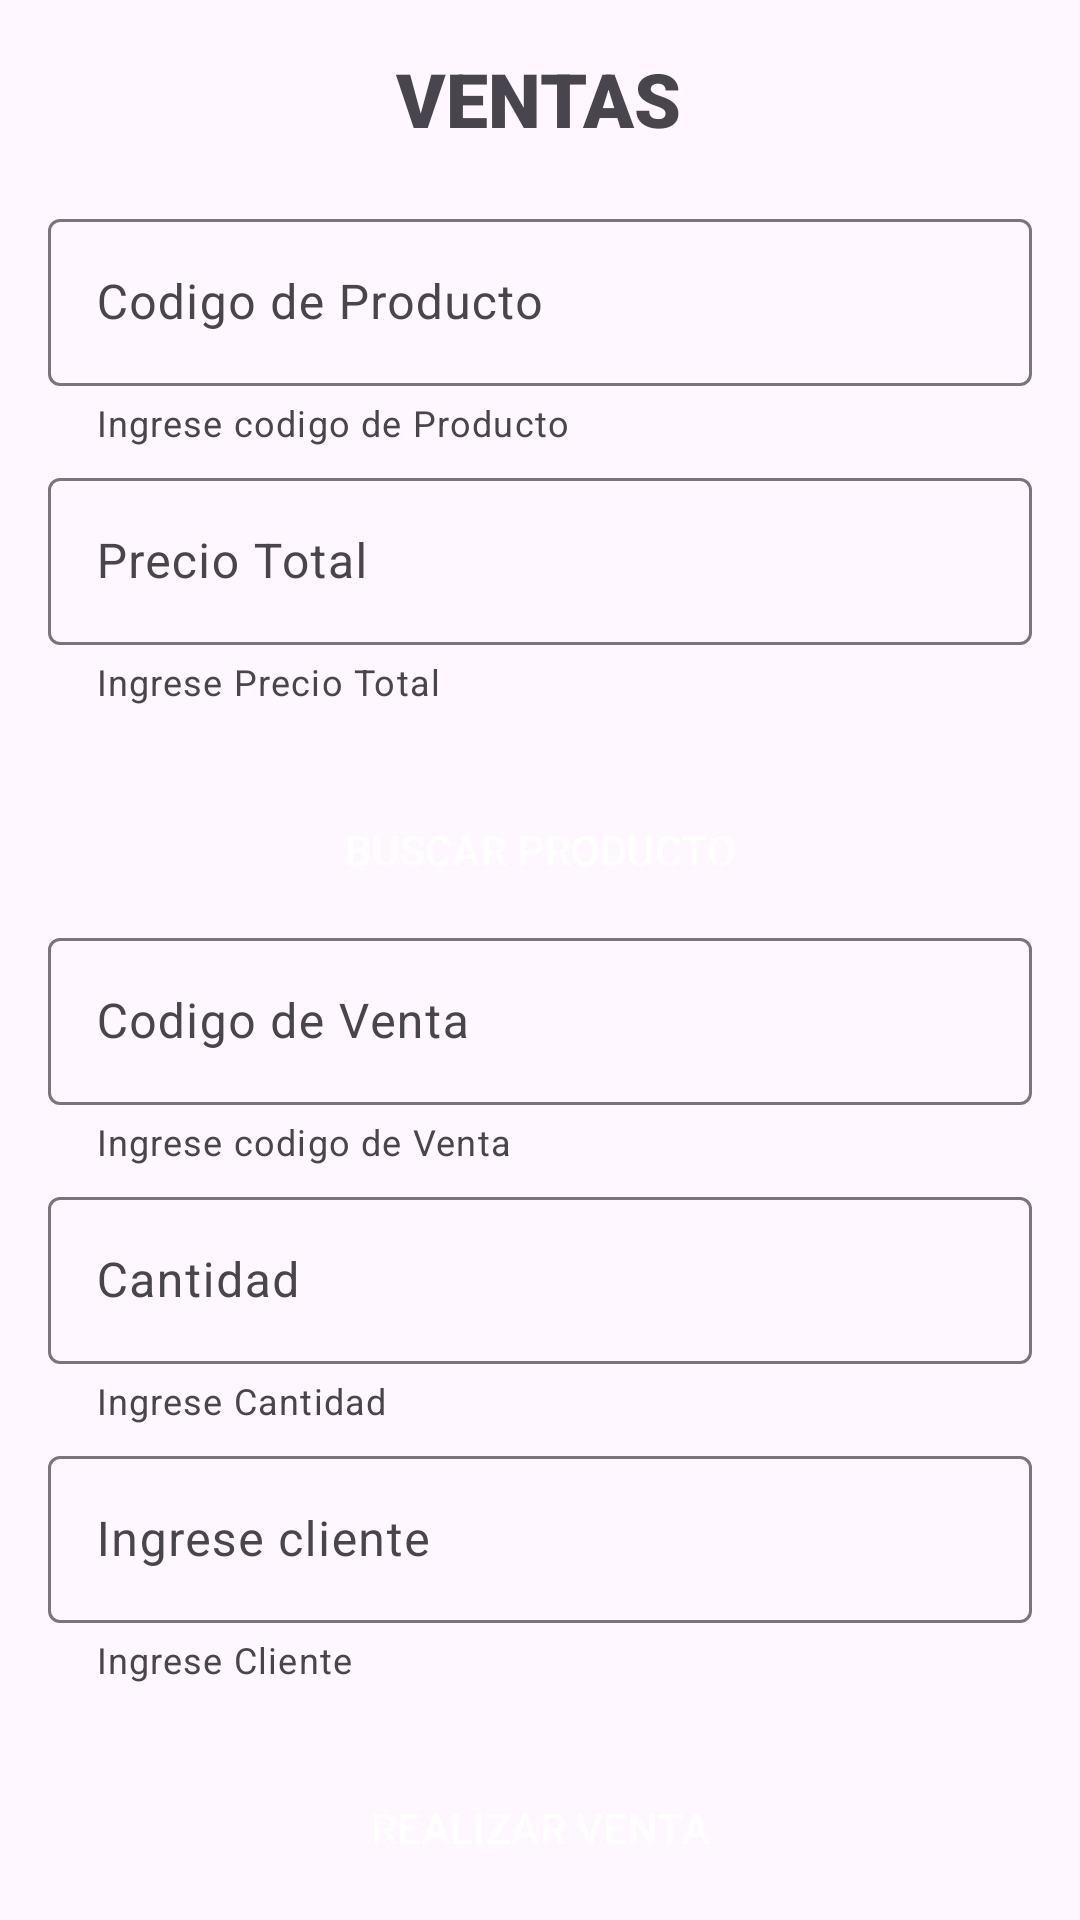

This screen was rendered from an Android layout file. Write that file and the resources it references.
<!-- AndroidManifest.xml: application theme Theme.Proy_Ventas -->
<!-- res/layout/activity_ventas.xml -->
<?xml version="1.0" encoding="utf-8"?>
<androidx.constraintlayout.widget.ConstraintLayout xmlns:android="http://schemas.android.com/apk/res/android"
    xmlns:app="http://schemas.android.com/apk/res-auto"
    xmlns:tools="http://schemas.android.com/tools"
    android:id="@+id/main"
    android:layout_width="match_parent"
    android:layout_height="match_parent"
    tools:context=".Ventas">

    <TextView
        android:id="@+id/textView7"
        android:layout_width="wrap_content"
        android:layout_height="wrap_content"
        android:layout_marginTop="16dp"
        android:fontFamily="sans-serif-black"
        android:text="VENTAS"
        android:textSize="25dp"
        app:layout_constraintEnd_toEndOf="parent"
        app:layout_constraintHorizontal_bias="0.498"
        app:layout_constraintStart_toStartOf="parent"
        app:layout_constraintTop_toTopOf="parent" />

    <LinearLayout
        android:id="@+id/linearLayout2"
        android:layout_width="match_parent"
        android:layout_height="wrap_content"
        android:layout_marginTop="2dp"
        android:gravity="center"
        android:orientation="vertical"
        android:padding="16dp"
        app:layout_constraintEnd_toEndOf="parent"
        app:layout_constraintHorizontal_bias="0.0"
        app:layout_constraintStart_toStartOf="parent"
        app:layout_constraintTop_toBottomOf="@+id/textView7">

        <com.google.android.material.textfield.TextInputLayout
            android:layout_width="match_parent"
            android:layout_height="wrap_content"
            android:hint="Codigo de Producto"
            app:helperText="Ingrese codigo de Producto">

            <com.google.android.material.textfield.TextInputEditText
                android:id="@+id/txtCodigoProducto"
                android:layout_width="match_parent"
                android:layout_height="wrap_content" />

        </com.google.android.material.textfield.TextInputLayout>

        <com.google.android.material.textfield.TextInputLayout
            android:layout_width="match_parent"
            android:layout_height="wrap_content"
            android:layout_marginTop="5dp"
            android:hint="Precio Total"

            app:helperText="Ingrese Precio Total">

            <com.google.android.material.textfield.TextInputEditText

                android:id="@+id/txtPrecioTotal"

                android:layout_width="match_parent"
                android:layout_height="wrap_content" />
        </com.google.android.material.textfield.TextInputLayout>

        <Button

            android:id="@+id/btnBuscarProd"

            style="@style/Widget.Material3.Button.ElevatedButton"
            android:layout_width="match_parent"
            android:layout_height="wrap_content"
            android:layout_marginTop="24dp"
            android:backgroundTint="@color/design_default_color_primary_variant"
            android:text="BUSCAR PRODUCTO"
            android:textColor="@color/white" />

        <com.google.android.material.textfield.TextInputLayout
            android:layout_width="match_parent"
            android:layout_height="wrap_content"
            android:hint="Codigo de Venta"
            app:helperText="Ingrese codigo de Venta">

            <com.google.android.material.textfield.TextInputEditText
                android:id="@+id/txtCodigoVenta"
                android:layout_width="match_parent"
                android:layout_height="wrap_content" />

        </com.google.android.material.textfield.TextInputLayout>

        <LinearLayout
            android:layout_width="367dp"
            android:layout_height="wrap_content"
            android:orientation="horizontal" />

        <com.google.android.material.textfield.TextInputLayout
            android:layout_width="match_parent"
            android:layout_height="wrap_content"
            android:layout_marginTop="5dp"
            android:hint="Cantidad"

            app:helperText="Ingrese Cantidad">

            <com.google.android.material.textfield.TextInputEditText

                android:id="@+id/txtCantidad"

                android:layout_width="match_parent"
                android:layout_height="wrap_content" />
        </com.google.android.material.textfield.TextInputLayout>

        <com.google.android.material.textfield.TextInputLayout
            android:layout_width="match_parent"
            android:layout_height="wrap_content"
            android:layout_marginTop="5dp"
            android:hint="Ingrese cliente"

            app:helperText="Ingrese Cliente">

            <com.google.android.material.textfield.TextInputEditText

                android:id="@+id/txtCliente"

                android:layout_width="match_parent"
                android:layout_height="wrap_content" />
        </com.google.android.material.textfield.TextInputLayout>

        <Button
            android:id="@+id/btnRegistrarVenta"

            style="@style/Widget.Material3.Button.ElevatedButton"
            android:layout_width="match_parent"
            android:layout_height="wrap_content"
            android:layout_marginTop="24dp"
            android:backgroundTint="@color/design_default_color_primary_variant"
            android:text="REALIZAR VENTA"
            android:textColor="@color/white" />


    </LinearLayout>

    <ListView
        android:id="@+id/listVentas"
        android:layout_width="409dp"
        android:layout_height="63dp"
        android:layout_marginTop="1dp"
        app:layout_constraintEnd_toEndOf="parent"
        app:layout_constraintHorizontal_bias="0.5"
        app:layout_constraintStart_toStartOf="parent"
        app:layout_constraintTop_toBottomOf="@+id/linearLayout2" />

</androidx.constraintlayout.widget.ConstraintLayout>
<!-- resources referenced by this layout -->
<resources>
  <style name="Theme.Proy_Ventas" parent="Base.Theme.Proy_Ventas" />
  <style name="Base.Theme.Proy_Ventas" parent="Theme.Material3.DayNight.NoActionBar">
          
          
      </style>
  <!-- not gathered from this repository: default colours our renderer supplied (Android Studio template values) -->
  <color name="white">#FFFFFFFF</color>
</resources>
